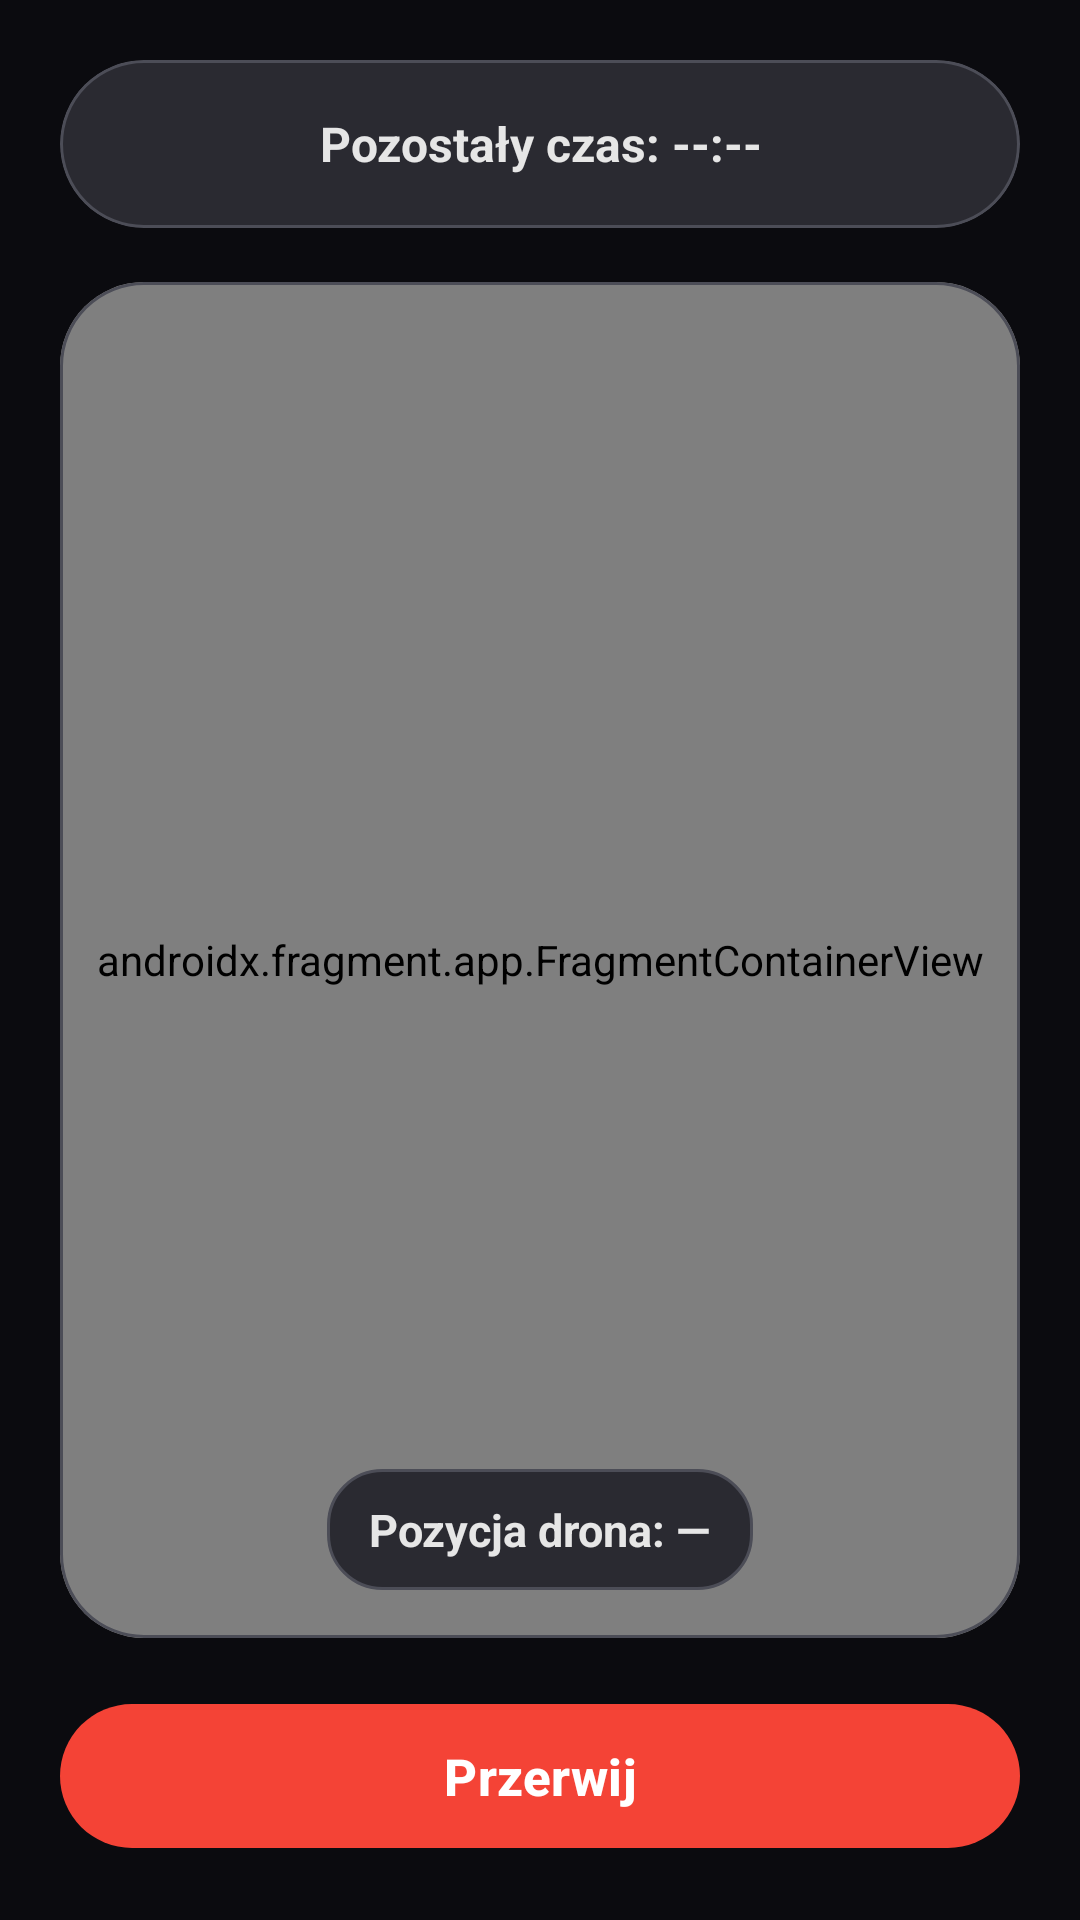

Layout XML and referenced resources for this Android screen:
<!-- AndroidManifest.xml: application theme Theme.DroneClient.Red -->
<!-- res/layout/activity_flight_live.xml -->
<?xml version="1.0" encoding="utf-8"?>
<androidx.constraintlayout.widget.ConstraintLayout
    xmlns:android="http://schemas.android.com/apk/res/android"
    xmlns:app="http://schemas.android.com/apk/res-auto"
    android:id="@+id/root"
    android:layout_width="match_parent"
    android:layout_height="match_parent"
    android:background="@color/colorBackground"
    android:padding="20dp">

    <com.google.android.material.card.MaterialCardView
        android:id="@+id/cardHeader"
        android:layout_width="0dp"
        android:layout_height="56dp"
        app:cardCornerRadius="28dp"
        app:cardElevation="0dp"
        app:cardBackgroundColor="@color/colorSurfaceVariant"
        app:strokeWidth="1dp"
        app:strokeColor="@color/colorOutline"
        app:layout_constraintTop_toTopOf="parent"
        app:layout_constraintStart_toStartOf="parent"
        app:layout_constraintEnd_toEndOf="parent">

        <TextView
            android:id="@+id/tvRemaining"
            android:layout_width="match_parent"
            android:layout_height="match_parent"
            android:gravity="center"
            android:text="Pozostały czas: --:--"
            android:textSize="16sp"
            android:textStyle="bold"
            android:textColor="@color/colorOnSurface"/>
    </com.google.android.material.card.MaterialCardView>

    <com.google.android.material.card.MaterialCardView
        android:id="@+id/cardMap"
        android:layout_width="0dp"
        android:layout_height="0dp"
        android:layout_marginTop="18dp"
        android:layout_marginBottom="18dp"
        app:cardCornerRadius="28dp"
        app:cardElevation="0dp"
        app:cardBackgroundColor="@color/colorSurface"
        app:strokeWidth="1dp"
        app:strokeColor="@color/colorOutline"
        app:layout_constraintTop_toBottomOf="@id/cardHeader"
        app:layout_constraintBottom_toTopOf="@id/btnAbort"
        app:layout_constraintStart_toStartOf="parent"
        app:layout_constraintEnd_toEndOf="parent">

        <FrameLayout
            android:id="@+id/mapContainer"
            android:layout_width="match_parent"
            android:layout_height="match_parent">

            <androidx.fragment.app.FragmentContainerView
                android:id="@+id/mapFragment"
                android:name="com.google.android.gms.maps.SupportMapFragment"
                android:layout_width="match_parent"
                android:layout_height="match_parent" />

            <TextView
                android:id="@+id/tvPosition"
                android:layout_width="wrap_content"
                android:layout_height="wrap_content"
                android:layout_gravity="bottom|center_horizontal"
                android:layout_marginBottom="16dp"
                android:paddingStart="14dp"
                android:paddingEnd="14dp"
                android:paddingTop="10dp"
                android:paddingBottom="10dp"
                android:background="@drawable/bg_position_chip"
                android:text="Pozycja drona: —"
                android:textSize="15sp"
                android:textStyle="bold"
                android:textColor="@color/colorOnSurface" />
        </FrameLayout>
    </com.google.android.material.card.MaterialCardView>

    <com.google.android.material.button.MaterialButton
        android:id="@+id/btnAbort"
        android:layout_width="0dp"
        android:layout_height="56dp"
        android:text="Przerwij"
        android:textAllCaps="false"
        android:textSize="17sp"
        android:textStyle="bold"
        app:cornerRadius="28dp"
        app:backgroundTint="@color/colorPrimary"
        android:textColor="@color/colorOnPrimary"
        app:layout_constraintBottom_toBottomOf="parent"
        app:layout_constraintStart_toStartOf="parent"
        app:layout_constraintEnd_toEndOf="parent"/>

</androidx.constraintlayout.widget.ConstraintLayout>
<!-- resources referenced by this layout -->
<resources>
  <color name="colorBackground">#0B0B0F</color>
  <color name="colorOnPrimary">#FFFFFF</color>
  <color name="colorOnSurface">#E6E6E6</color>
  <color name="colorOutline">#4C4D57</color>
  <color name="colorPrimary">#F44336</color>
  <color name="colorSurface">#121216</color>
  <color name="colorSurfaceVariant">#2A2A31</color>
  <!-- drawable bg_position_chip (drawable) -->
  <?xml version="1.0" encoding="utf-8"?>
  <shape xmlns:android="http://schemas.android.com/apk/res/android" android:shape="rectangle">
      <solid android:color="@color/colorSurfaceVariant" />
      <corners android:radius="18dp" />
      <stroke android:width="1dp" android:color="@color/colorOutline" />
  </shape>
  <style name="Theme.DroneClient.Red" parent="Theme.Material3.Dark.NoActionBar">
          <item name="colorPrimary">@color/colorPrimary</item>
          <item name="colorOnPrimary">@color/colorOnPrimary</item>
          <item name="colorPrimaryContainer">@color/colorPrimaryContainer</item>
          <item name="colorOnPrimaryContainer">@color/colorOnPrimaryContainer</item>
          <item name="colorSecondary">@color/colorSecondary</item>
          <item name="colorOnSecondary">@color/colorOnSecondary</item>
          <item name="colorSecondaryContainer">@color/colorSecondaryContainer</item>
          <item name="colorOnSecondaryContainer">@color/colorOnSecondaryContainer</item>
          <item name="colorTertiary">@color/colorTertiary</item>
          <item name="colorOnTertiary">@color/colorOnTertiary</item>
          <item name="colorSurface">@color/colorSurface</item>
          <item name="colorOnSurface">@color/colorOnSurface</item>
          <item name="colorSurfaceVariant">@color/colorSurfaceVariant</item>
          <item name="colorOnSurfaceVariant">@color/colorOnSurfaceVariant</item>
          <item name="colorOutline">@color/colorOutline</item>
          <item name="android:colorBackground">@color/colorBackground</item>
      </style>
  <color name="colorPrimaryContainer">#7F1D1D</color>
  <color name="colorOnPrimaryContainer">#FFE5E5</color>
  <color name="colorSecondary">#EF5350</color>
  <color name="colorOnSecondary">#FFFFFF</color>
  <color name="colorSecondaryContainer">#641417</color>
  <color name="colorOnSecondaryContainer">#FFDAD6</color>
  <color name="colorTertiary">#FF9800</color>
  <color name="colorOnTertiary">#121216</color>
  <color name="colorOnSurfaceVariant">#B9BBC6</color>
</resources>
